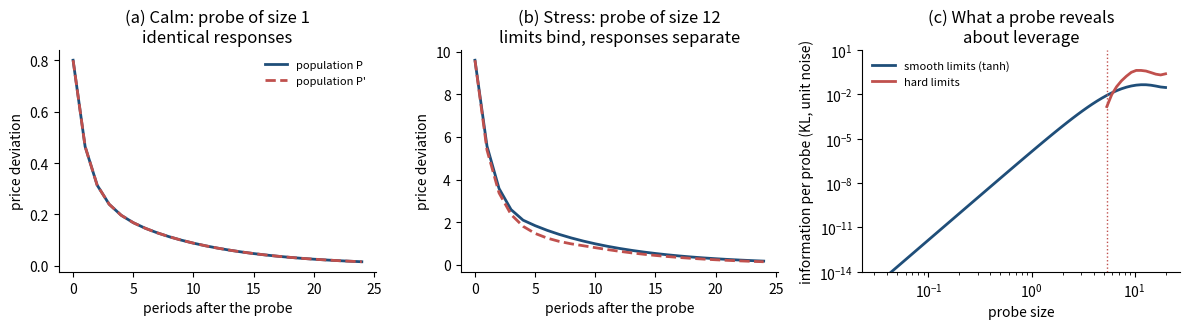

The script that saved this image: (Note: this script raises an exception after producing the figure.)
"""Core version, Section 7: (1) populations with the same signed measure mu~ = sum c_i sgn(l_i) delta_(r_i,|l_i|)
give identical responses to every probe (tanh and clip); (2) the date-2 flow map Phi_theta(u) of a clipped population
has kinks at u = 1/|s_i|, s_i = l_i (r_i theta + 1), whose slope jumps return c_i sgn(l_i): recovery from noiseless
probes; (3) the two-layer figure."""
import numpy as np, json
import matplotlib; matplotlib.use("Agg"); import matplotlib.pyplot as plt
a, kappa = 0.5, 0.8
tanh = np.tanh; clip = lambda u: np.clip(u, -1, 1)
def run(pop, v, psi):
    T = len(v); x = np.zeros(T); r = np.array([p[0] for p in pop]); c = np.array([p[1] for p in pop]); l = np.array([p[2] for p in pop])
    m = np.zeros(len(pop)); xp = 0.0
    for t in range(T):
        flow = np.sum(c * psi(l * m))
        x[t] = a * xp + kappa * (flow + v[t]); m = r * m + x[t]; xp = x[t]
    return x
out = {}
# (1) same mu~: trend follower + contrarian at the same (r,|l|) vs one trader
P1 = [(0.7, 2.0, 0.1), (0.7, 1.0, -0.1)]; P2 = [(0.7, 1.0, 0.1)]
rng = np.random.default_rng(3); gaps = {}
for name, psi in (("tanh", tanh), ("clip", clip)):
    g = 0.0
    for _ in range(50):
        v = rng.normal(0, 10, 40); g = max(g, float(np.max(np.abs(run(P1, v, psi) - run(P2, v, psi)))))
    gaps[name] = g
out["same_mu_tilde_max_gap_large_random_probes"] = gaps
# (2) recovery of mu~ from the date-2 flow map (clip), theta = 0.5
P = [(0.7, 1.0, 0.1)]; Pp = [(0.7, 0.25, 0.2), (0.7, 1.0, 0.05)]
theta = 0.5
def phi(pop, u):
    # realise x0 = theta*u, x1 = u with probes, read F_2 = (x_2 - a x_1)/kappa - v_2 with v_2 = 0
    v0 = theta * u / kappa
    m = np.array([0.0] * len(pop)); r = np.array([p[0] for p in pop]); c = np.array([p[1] for p in pop]); l = np.array([p[2] for p in pop])
    x0 = kappa * v0; m = r * m + x0
    F1 = np.sum(c * clip(l * m)); v1 = (u - a * x0) / kappa - F1; x1 = a * x0 + kappa * (F1 + v1)
    m = r * m + x1
    return float(np.sum(c * clip(l * m)))
us = np.linspace(0, 20, 20001); vals = np.array([phi(Pp, u) for u in us])
slope = np.gradient(vals, us); jumps = np.where(np.abs(np.diff(slope)) > 1e-3)[0]
kinks = []
for j in jumps:
    if not kinks or us[j] - kinks[-1][0] > 0.05:
        uk = float(us[j]); d = 0.05
        sl = (phi(Pp, uk - d) - phi(Pp, uk - 2 * d)) / d; sr = (phi(Pp, uk + 2 * d) - phi(Pp, uk + d)) / d
        kinks.append((uk, sr - sl))
rec = [{"kink_u": k, "s": 1 / k, "c_sgn_l_recovered": -d / (1 / k)} for k, d in kinks]
out["recovery_clip_theta_0.5"] = {"true": [{"r": 0.7, "|l|": 0.2, "c_sgn_l": 0.25}, {"r": 0.7, "|l|": 0.05, "c_sgn_l": 1.0}],
                                   "kinks": rec, "note": "s = |l|(r*theta+1) = 0.27 and 0.0675; kinks at 3.704 and 14.815"}
# (3) figure: calm vs stress (clip), and information vs probe size (tanh vs clip)
fig, ax = plt.subplots(1, 3, figsize=(12, 3.4))
T = 25; t = np.arange(T)
for A, k in ((1.0, 0), (12.0, 1)):
    v = np.zeros(T); v[0] = A
    ax[k].plot(t, run(P, v, clip), "-", color="#1f4e79", lw=2, label="population P")
    ax[k].plot(t, run(Pp, v, clip), "--", color="#c0504d", lw=2, label="population P'")
    ax[k].set_xlabel("periods after the probe"); ax[k].set_ylabel("price deviation")
ax[0].set_title("(a) Calm: probe of size 1\nidentical responses"); ax[1].set_title("(b) Stress: probe of size 12\nlimits bind, responses separate")
ax[0].legend(frameon=False, fontsize=8)
As = np.logspace(-1.5, 1.3, 60); info = {"tanh": [], "clip": []}
for A in As:
    v = np.zeros(30); v[0] = A
    info["tanh"].append(np.sum((run(P, v, tanh) - run(Pp, v, tanh))**2) / 2)
    info["clip"].append(np.sum((run(P, v, clip) - run(Pp, v, clip))**2) / 2)
ax[2].loglog(As, np.maximum(info["tanh"], 1e-30), color="#1f4e79", lw=2, label="smooth limits (tanh)")
cl = np.array(info["clip"]); ax[2].loglog(As[cl > 0], cl[cl > 0], color="#c0504d", lw=2, label="hard limits")
ax[2].axvline(As[cl > 0][0], color="#c0504d", ls=":", lw=1)
ax[2].set_ylim(1e-14, 1e1); ax[2].set_xlabel("probe size"); ax[2].set_ylabel("information per probe (KL, unit noise)")
ax[2].set_title("(c) What a probe reveals\nabout leverage"); ax[2].legend(frameon=False, fontsize=8)
for x_ in ax: x_.spines[["top", "right"]].set_visible(False)
fig.tight_layout(); fig.savefig("/home/claude/fianince/ceiling_suite/papers/paper1_core/figs_core/fig_twolayer.pdf"); fig.savefig("fig_twolayer.png", dpi=110)
lt = np.log(np.array(info["tanh"])[:20]); la = np.log(As[:20]); out["tanh_info_slope_small_A"] = float(np.polyfit(la, lt, 1)[0])
out["clip_first_informative_probe"] = float(As[cl > 0][0])
json.dump(out, open("identification_results.json", "w"), indent=1)
print(json.dumps(out, indent=1))
